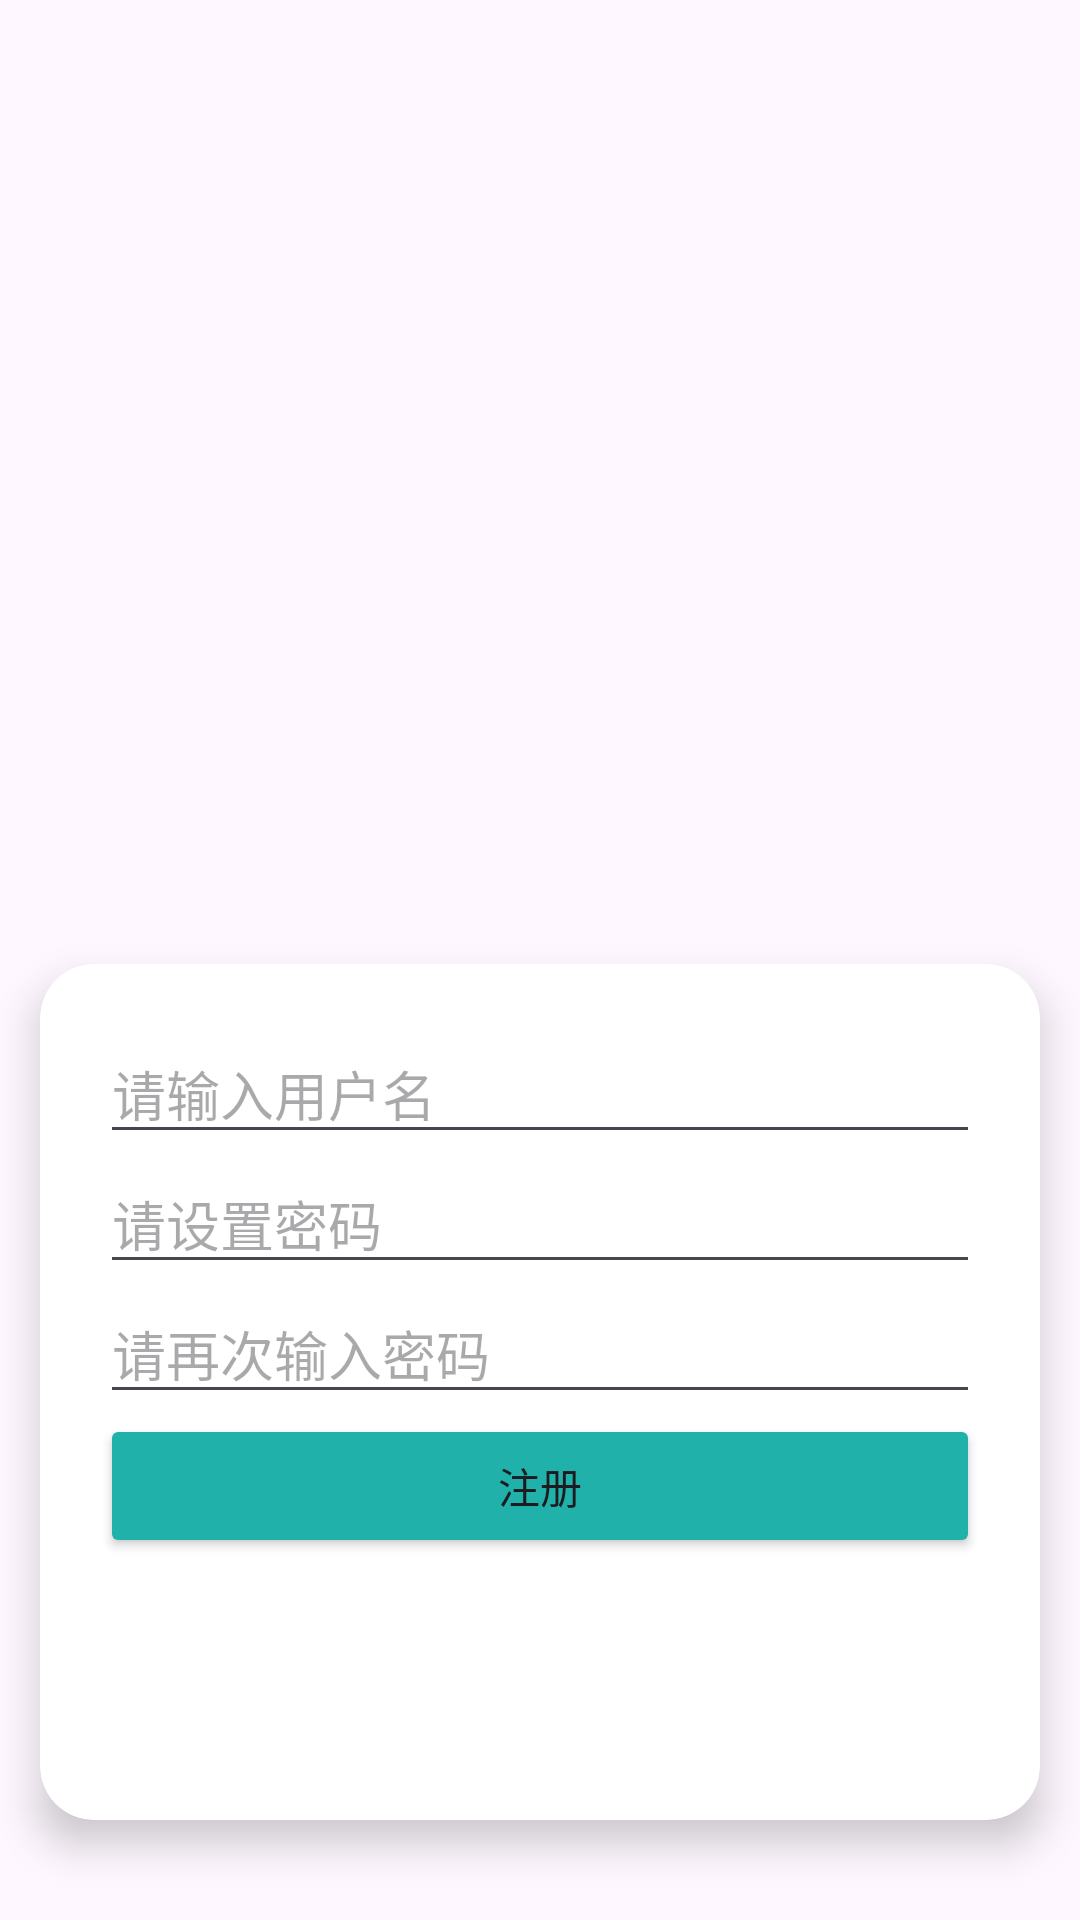

Layout XML and referenced resources for this Android screen:
<!-- AndroidManifest.xml: application theme Theme.WordApp -->
<!-- res/layout/activity_zhu_ce.xml -->
<?xml version="1.0" encoding="utf-8"?>
<androidx.constraintlayout.widget.ConstraintLayout xmlns:android="http://schemas.android.com/apk/res/android"
    xmlns:app="http://schemas.android.com/apk/res-auto"
    xmlns:tools="http://schemas.android.com/tools"

    android:layout_width="match_parent"
    android:layout_height="match_parent"
   >
    <ImageView
        android:layout_width="match_parent"
        android:layout_height="match_parent"
        android:src="@drawable/_4"
        android:scaleType="centerCrop"
        />

    <androidx.cardview.widget.CardView
        android:layout_width="match_parent"
        android:layout_height="320dp"
        android:layout_marginBottom="16dp"
        app:cardCornerRadius="18dp"
        app:cardElevation="8dp"
        app:cardUseCompatPadding="true"
        app:layout_constraintBottom_toBottomOf="parent"
        tools:layout_editor_absoluteX="-35dp">

        <LinearLayout
            android:layout_width="match_parent"
            android:layout_height="match_parent"
            android:orientation="vertical"
            android:padding="20dp">

            <EditText
                android:id="@+id/ee1"
                android:layout_width="match_parent"
                android:layout_height="wrap_content"
                android:hint="请输入用户名"
                android:inputType="text" />

            <EditText
                android:id="@+id/ee2"
                android:layout_width="match_parent"
                android:layout_height="wrap_content"
                android:hint="请设置密码"
                android:inputType="textPassword"
                app:layout_constraintTop_toBottomOf="@+id/ee1" />

            <EditText
                android:id="@+id/ee3"
                android:layout_width="match_parent"
                android:layout_height="wrap_content"
                android:hint="请再次输入密码"
                android:inputType="textPassword"
                app:layout_constraintTop_toBottomOf="@+id/ee2" />

            <Button
                android:id="@+id/button11"
                android:layout_width="match_parent"
                android:layout_height="wrap_content"
                android:text="注册"
                android:backgroundTint="#20b2aa"
                app:layout_constraintTop_toBottomOf="@+id/ee3" />


        </LinearLayout>


    </androidx.cardview.widget.CardView>

</androidx.constraintlayout.widget.ConstraintLayout>
<!-- resources referenced by this layout -->
<resources>
  <style name="Theme.WordApp" parent="Base.Theme.WordApp" />
  <style name="Base.Theme.WordApp" parent="Theme.Material3.DayNight.NoActionBar">
          
          
      </style>
</resources>
